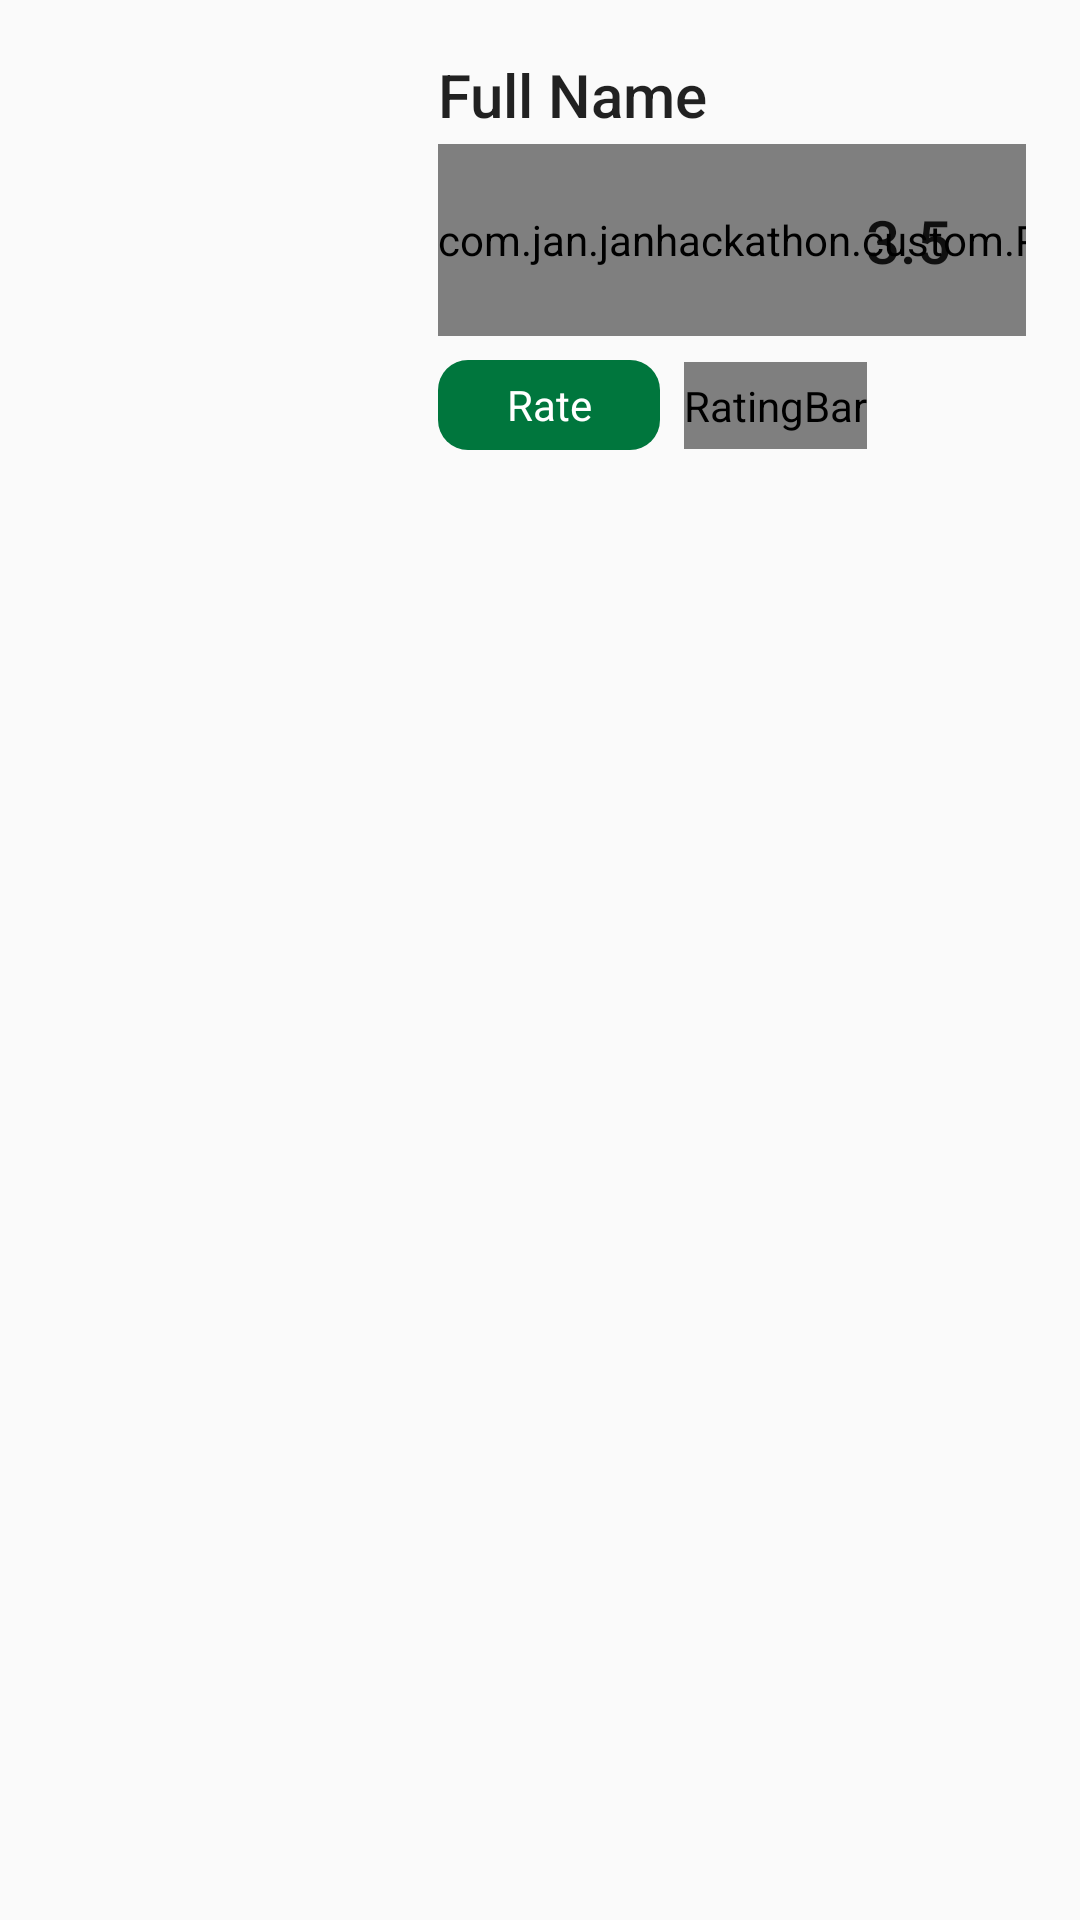

The Android layout XML behind this screen, and the referenced resources:
<!-- AndroidManifest.xml: application theme AppTheme -->
<!-- res/layout/info_layout.xml -->
<?xml version="1.0" encoding="utf-8"?>
<android.support.constraint.ConstraintLayout xmlns:android="http://schemas.android.com/apk/res/android"
    xmlns:app="http://schemas.android.com/apk/res-auto"
    xmlns:tools="http://schemas.android.com/tools"
    android:layout_width="match_parent"
    android:layout_height="match_parent"
    android:padding="18dp">


    <ImageView
        android:id="@+id/imageView"
        android:layout_width="110dp"
        android:layout_height="110dp"
        android:src="@drawable/ic_user"
        app:layout_constraintStart_toStartOf="parent"
        app:layout_constraintTop_toTopOf="parent" />

    <TextView
        android:id="@+id/full_name_text"
        android:layout_width="wrap_content"
        android:layout_height="22dp"
        android:layout_marginStart="18dp"
        android:text="@string/full_name"
        android:textAppearance="@style/Base.TextAppearance.AppCompat.Title"
        app:layout_constraintStart_toEndOf="@+id/imageView"
        app:layout_constraintTop_toTopOf="@+id/imageView" />


    <com.jan.janhackathon.custom.ProgressCircleView
        android:id="@+id/average_rating_text"
        android:layout_width="wrap_content"
        android:layout_height="64dp"
        android:layout_marginStart="18dp"
        android:layout_marginTop="8dp"
        app:value="70"
        app:radius="30dp"
        app:layout_constraintStart_toEndOf="@+id/imageView"
        app:layout_constraintTop_toBottomOf="@+id/full_name_text" />

    <TextView
        android:id="@+id/percentage_text"
        android:layout_width="wrap_content"
        android:layout_height="wrap_content"
        android:textAppearance="@style/Base.TextAppearance.AppCompat.Title"
        app:layout_constraintBottom_toBottomOf="@+id/average_rating_text"
        app:layout_constraintLeft_toLeftOf="@+id/average_rating_text"
        app:layout_constraintRight_toRightOf="@+id/average_rating_text"
        app:layout_constraintTop_toTopOf="@+id/average_rating_text"
        android:text="3.5" />


    <RatingBar
        android:id="@+id/avg_rating"
        style="@style/ratingBar"
        android:layout_width="wrap_content"
        android:layout_height="wrap_content"
        android:layout_marginStart="8dp"
        android:isIndicator="false"
        android:numStars="5"
        android:rating="3.5"
        app:layout_constraintBottom_toBottomOf="@+id/average_rating_text"
        app:layout_constraintStart_toEndOf="@+id/average_rating_text"
        app:layout_constraintTop_toTopOf="@+id/average_rating_text" />

    <TextView
        android:id="@+id/rate_text"
        android:layout_width="74dp"
        android:layout_height="30dp"
        android:layout_marginTop="8dp"
        android:background="@drawable/button_background"
        android:gravity="center"
        android:text="@string/rate"
        android:textColor="#ffffff"
        app:layout_constraintStart_toStartOf="@+id/average_rating_text"
        app:layout_constraintTop_toBottomOf="@+id/average_rating_text" />

    <RatingBar
        android:id="@+id/rating_bar"
        style="@style/ratingBar"
        android:layout_width="wrap_content"
        android:layout_height="29dp"
        android:layout_marginStart="8dp"
        android:isIndicator="false"
        android:numStars="5"
        app:layout_constraintBottom_toBottomOf="@+id/rate_text"
        app:layout_constraintStart_toEndOf="@+id/rate_text"
        app:layout_constraintTop_toTopOf="@+id/rate_text" />


</android.support.constraint.ConstraintLayout>
<!-- resources referenced by this layout -->
<resources>
  <!-- drawable button_background (drawable) -->
  <?xml version="1.0" encoding="utf-8"?>
  <shape xmlns:android="http://schemas.android.com/apk/res/android"
      android:shape="rectangle"
      android:padding="10dp">
      <solid android:color="@color/colorPrimary"/>
      <corners
          android:bottomRightRadius="10dp"
          android:bottomLeftRadius="10dp"
          android:topLeftRadius="10dp"
          android:topRightRadius="10dp"/>
  
  </shape>
  <string name="full_name">Full Name</string>
  <string name="rate">Rate</string>
  <style name="ratingBar" parent="@android:style/Widget.RatingBar">
          <item name="android:progressDrawable">@drawable/rating_stars</item>
          <item name="android:minHeight">22dip</item>
          <item name="android:maxHeight">22dip</item>
      </style>
  <style name="AppTheme" parent="Theme.AppCompat.Light.DarkActionBar">
          
          <item name="colorPrimary">@color/colorPrimary</item>
          <item name="colorPrimaryDark">@color/colorPrimaryDark</item>
          <item name="colorAccent">@color/colorAccent</item>
      </style>
  <color name="colorPrimary">#00763d</color>
  <!-- drawable rating_stars (drawable) -->
  <?xml version="1.0" encoding="utf-8"?>
  <layer-list xmlns:android="http://schemas.android.com/apk/res/android">
      <item android:id="@android:id/background"
          android:drawable="@drawable/unrated_star" />
      <item android:id="@android:id/secondaryProgress"
          android:drawable="@drawable/unrated_star" />
      <item android:id="@android:id/progress"
          android:drawable="@drawable/rated_star" />
  </layer-list>
  <color name="colorPrimaryDark">#024625</color>
  <color name="colorAccent">#2d9a3b</color>
</resources>
